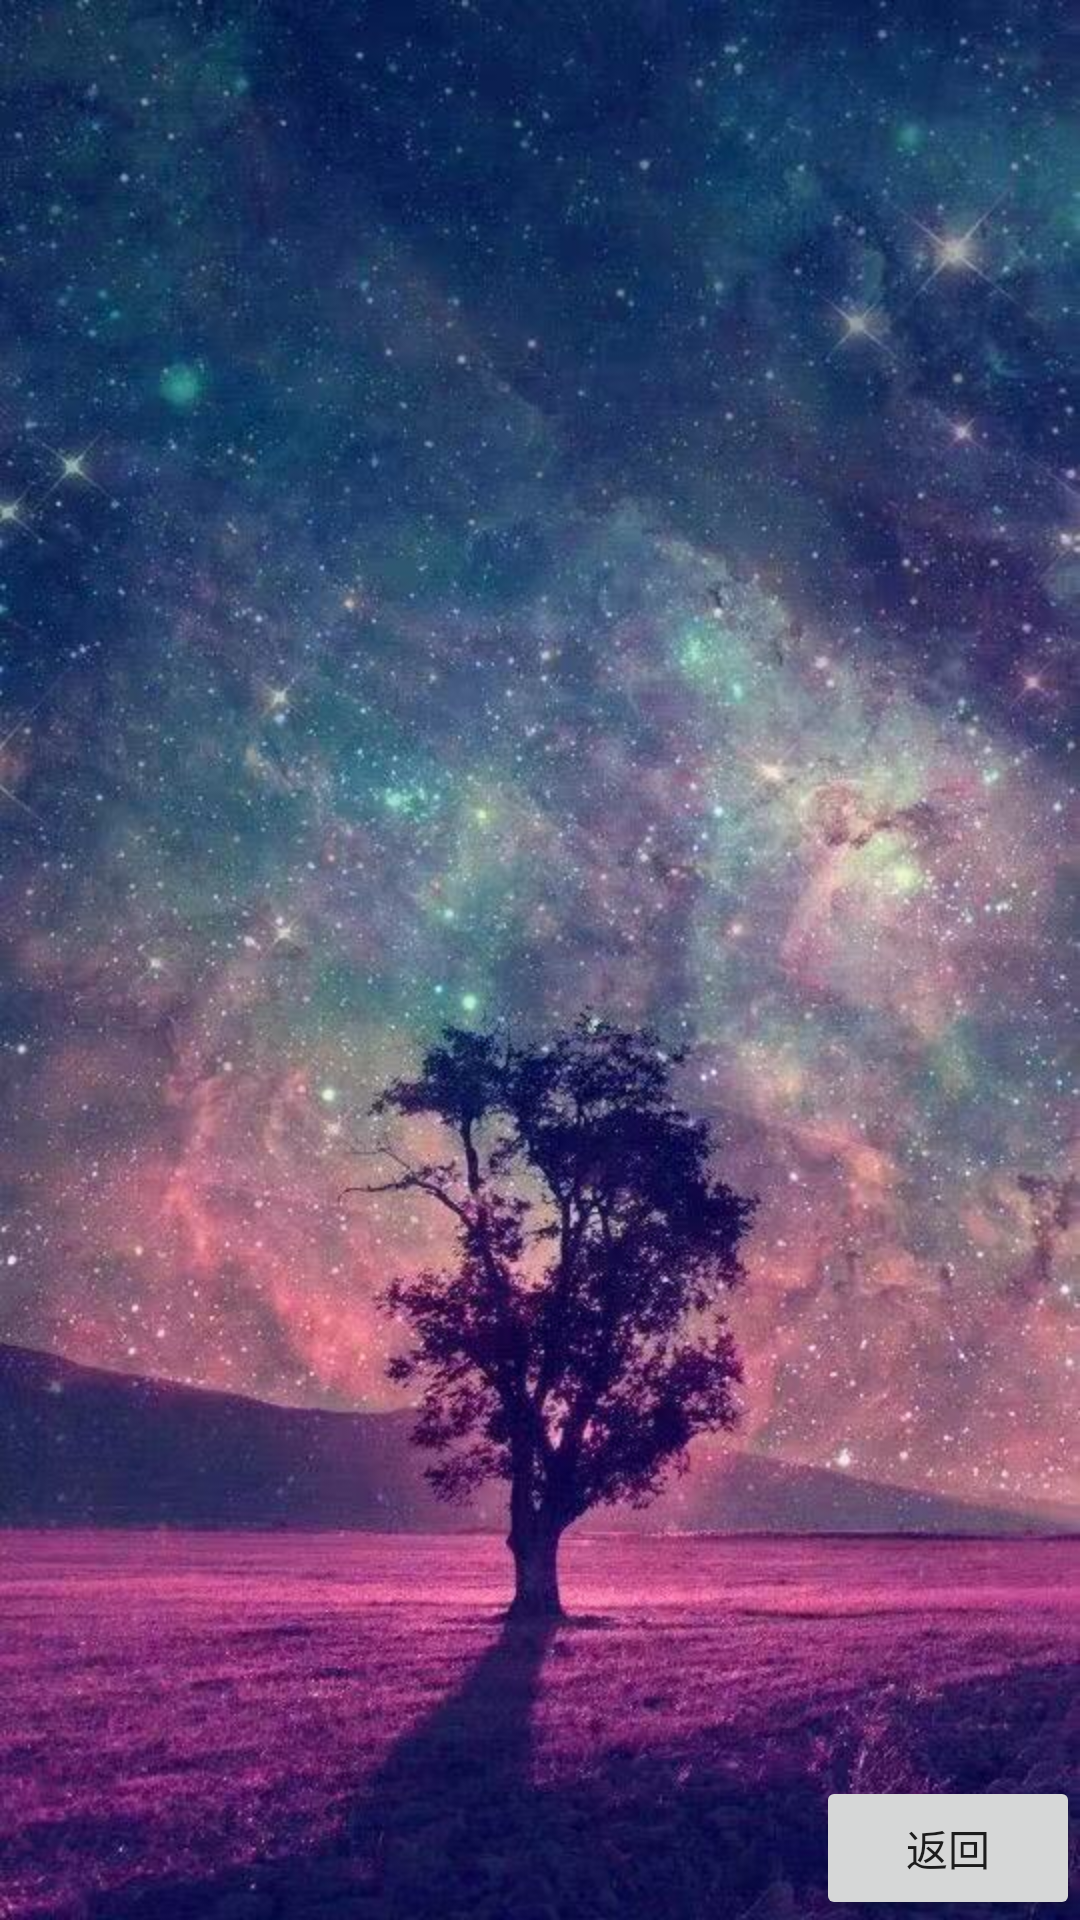

Here is an Android app screen rendered from its layout file. Give the layout XML and the strings, colors and styles it references.
<!-- AndroidManifest.xml: application theme AppTheme -->
<!-- res/layout/activity_choose.xml -->
<?xml version="1.0" encoding="utf-8"?>
<androidx.constraintlayout.widget.ConstraintLayout xmlns:android="http://schemas.android.com/apk/res/android"
    xmlns:app="http://schemas.android.com/apk/res-auto"
    xmlns:tools="http://schemas.android.com/tools"
    android:layout_width="match_parent"
    android:layout_height="match_parent"
    tools:context=".Choose"
    android:orientation="vertical"
    android:id="@+id/layout"
    android:background="@drawable/bg3">

    <ListView
        android:layout_width="match_parent"
        android:layout_height="match_parent"
        android:id="@+id/lv"
        app:layout_constraintBottom_toBottomOf="parent"
        app:layout_constraintLeft_toLeftOf="parent"
        app:layout_constraintRight_toRightOf="parent"
        app:layout_constraintTop_toTopOf="parent"/>
    <Button
        android:layout_width="wrap_content"
        android:layout_height="wrap_content"
        android:text="返回"
        android:onClick="back"
        app:layout_constraintBottom_toBottomOf="@+id/lv"
        app:layout_constraintRight_toRightOf="parent"/>

</androidx.constraintlayout.widget.ConstraintLayout>
<!-- resources referenced by this layout -->
<resources>
  <!-- drawable bg3: jpg bitmap (drawable-v24, 103442 bytes) -->
  <style name="AppTheme" parent="Theme.AppCompat.Light.DarkActionBar">
          
          <item name="colorPrimary">@color/colorPrimary</item>
          <item name="colorPrimaryDark">@color/colorPrimaryDark</item>
          <item name="colorAccent">@color/colorAccent</item>
      </style>
  <!-- not gathered from this repository: default colours our renderer supplied (Android Studio template values) -->
  <color name="colorPrimary">#FF6200EE</color>
  <color name="colorPrimaryDark">#FF3700B3</color>
  <color name="colorAccent">#FF03DAC5</color>
</resources>
